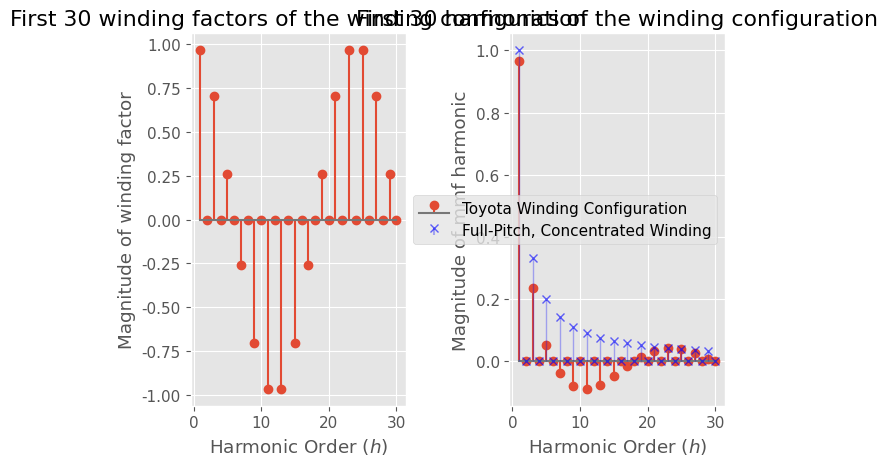

Reproduce this figure in Python.
import matplotlib.pyplot as plt
import numpy as np

plt.style.use("ggplot")

plt.rcParams.update({
    "font.family": "serif",
    "font.serif": ["Times New Roman"], # Or 'Computer Modern'
    "font.size": 11          # Match your thesis font size
})

def harmonic(h):
    # Parameters
    gamma = 30*np.pi/180
    Q = 2

    if h%2 == 1:
        return np.sin(h*Q*gamma/2)/(Q*np.sin(h*gamma/2))
    else:
        return 0
    
def mmf_mag(k, h):
    return k/h

if __name__ == "__main__":
    ns = np.arange(1, 31)
    harmonics = np.array([harmonic(n) for n in ns])
    print(harmonics)
    fig, axs = plt.subplots(1, 2)

    axs[0].stem(ns, harmonics)
    axs[0].set_xlabel("Harmonic Order ($h$)")
    axs[0].set_ylabel("Magnitude of winding factor")
    axs[0].set_title("First 30 winding factors of the winding configuration")

    axs[1].stem(ns, mmf_mag(harmonics, ns), label="Toyota Winding Configuration")
    markerline, stemlines, _ = axs[1].stem(ns, mmf_mag(np.tile([1, 0], 15), ns), linefmt="b-", label="Full-Pitch, Concentrated Winding", basefmt=" ")
    plt.setp(stemlines, alpha=0.3, color='blue', linewidth=1)
    plt.setp(markerline, alpha=0.6, color='blue', marker='x')
    axs[1].set_xlabel("Harmonic Order ($h$)")
    axs[1].set_ylabel("Magnitude of mmf harmonic")
    axs[1].set_title("First 30 harmonics of the winding configuration")
    axs[1].legend()

    plt.tight_layout()
    plt.show()
